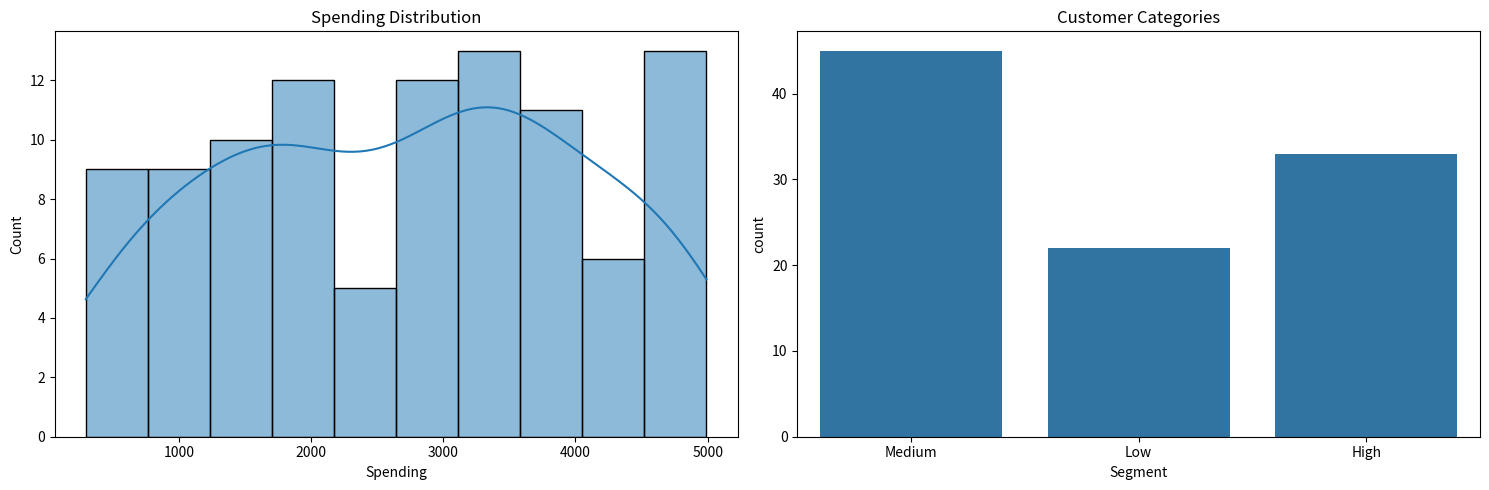

Reproduce this figure in Python.
import pandas as pd
import numpy as np
import matplotlib.pyplot as plt
import seaborn as sns

# STEP 1: CREATE SAMPLE DATASET

np.random.seed(42)

customer_data = {
    "Customer_ID": range(1, 101),
    "Age": np.random.randint(18, 65, 100),
    "Spending": np.random.randint(100, 5000, 100),
    "Visits": np.random.randint(1, 30, 100)
}

df = pd.DataFrame(customer_data)

# Save dataset to CSV
df.to_csv("customer_segmentation.csv", index=False)

print("Dataset Created Successfully!\n")
print(df.head())

# STEP 2: CUSTOMER SEGMENTATION

# Create Spending Categories
def spending_category(amount):
    if amount >= 3500:
        return "High"
    elif amount >= 1500:
        return "Medium"
    else:
        return "Low"

df["Segment"] = df["Spending"].apply(spending_category)

print("\nCustomer Segments:")
print(df["Segment"].value_counts())

# STEP 3: IDENTIFY CUSTOMER TYPES

# High-Value Customers
high_value = df[df["Spending"] >= 3500]

# Low-Engagement Users
low_engagement = df[df["Visits"] <= 5]

print("\nHigh-Value Customers:")
print(high_value.head())

print("\nLow-Engagement Users:")
print(low_engagement.head())

# STEP 4: VISUALIZATION

plt.figure(figsize=(15, 5))

# Spending Distribution
plt.subplot(1, 2, 1)
sns.histplot(df["Spending"], bins=10, kde=True)
plt.title("Spending Distribution")
plt.xlabel("Spending")
plt.ylabel("Count")

# Customer Categories
plt.subplot(1, 2, 2)
sns.countplot(x="Segment", data=df)
plt.title("Customer Categories")

plt.tight_layout()
plt.show()

# STEP 5: BUSINESS STRATEGIES

print("\n========== BUSINESS STRATEGIES ==========")

print("""
1. HIGH-VALUE CUSTOMERS
   - Provide premium membership offers
   - Give exclusive discounts and rewards
   - Personalized marketing campaigns

2. MEDIUM-SPENDING CUSTOMERS
   - Encourage more purchases with combo offers
   - Introduce loyalty programs

3. LOW-SPENDING CUSTOMERS
   - Offer first-time coupons
   - Run engagement campaigns

4. LOW-ENGAGEMENT USERS
   - Send reminder emails/SMS
   - Give visit-based incentives
""")

# STEP 6: SUMMARY REPORT

print("\n========== SUMMARY REPORT ==========")

print(f"Total Customers: {len(df)}")
print(f"High-Value Customers: {len(high_value)}")
print(f"Low-Engagement Users: {len(low_engagement)}")

print("\nSegment Distribution:")
print(df["Segment"].value_counts())
